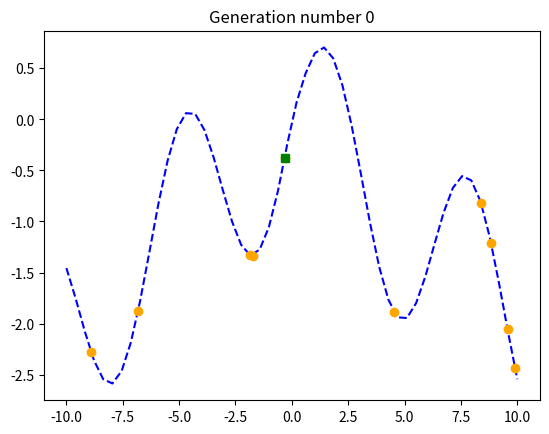
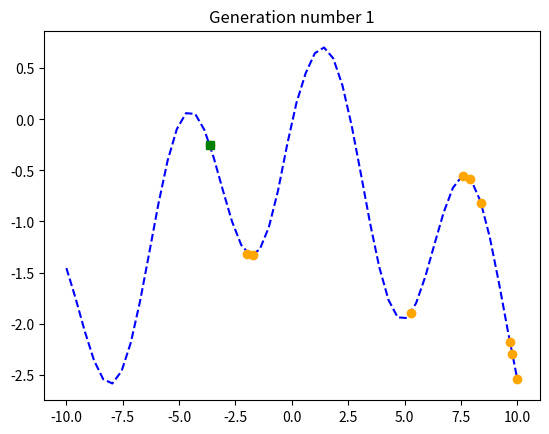
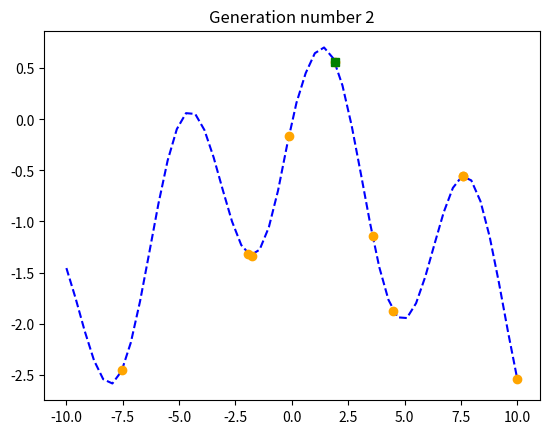
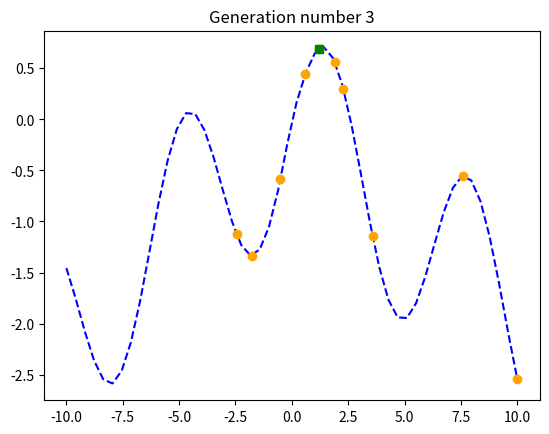
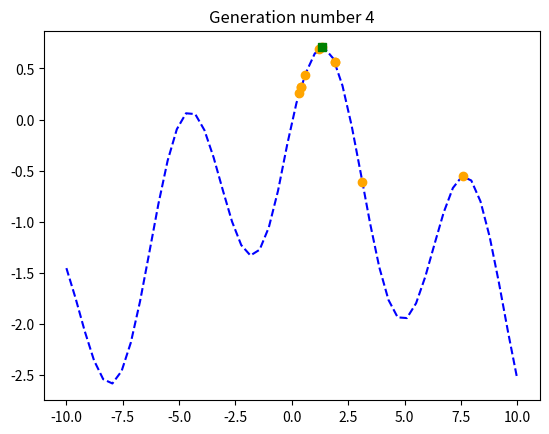
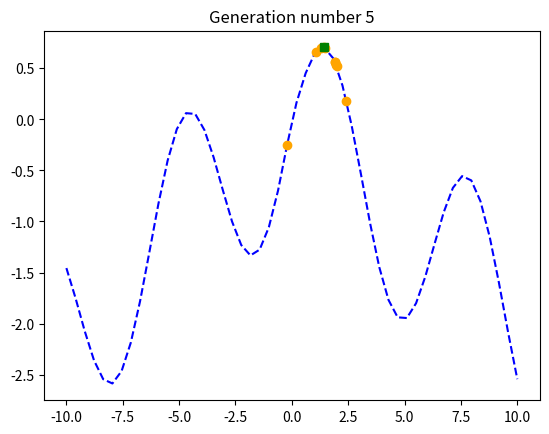
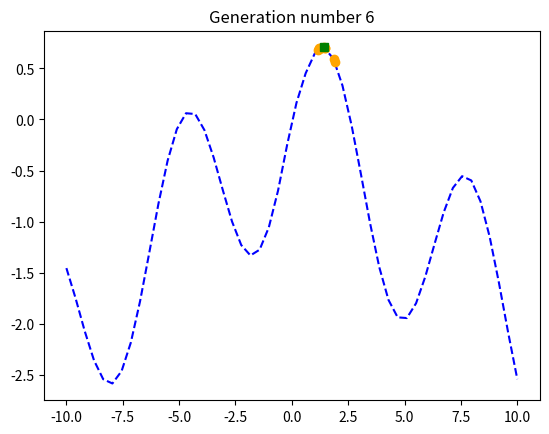
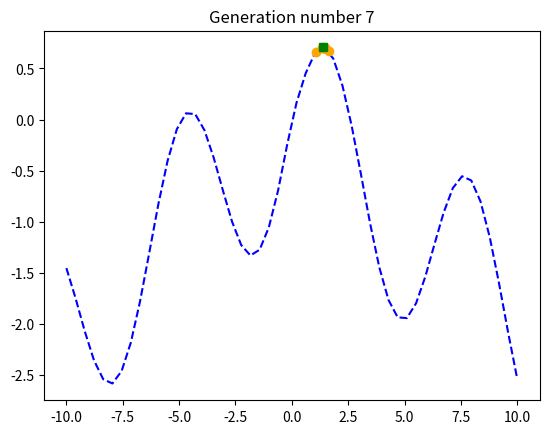
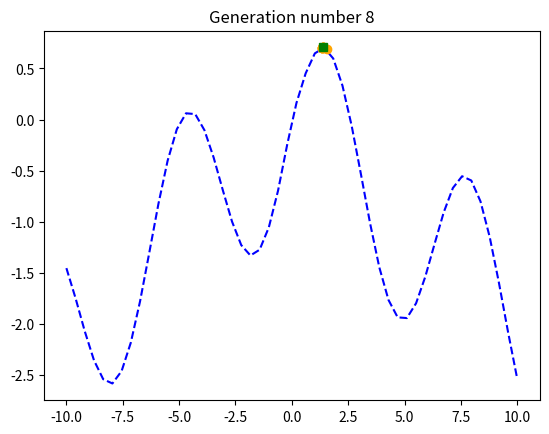
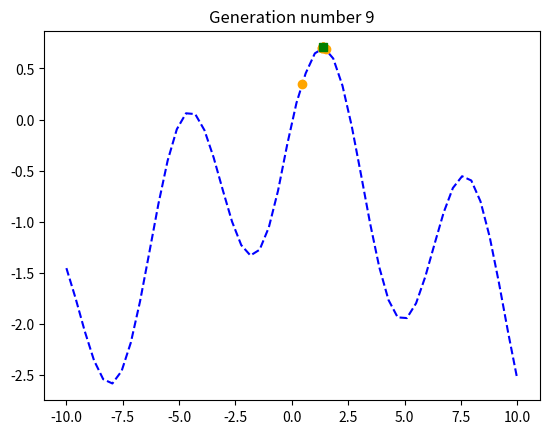
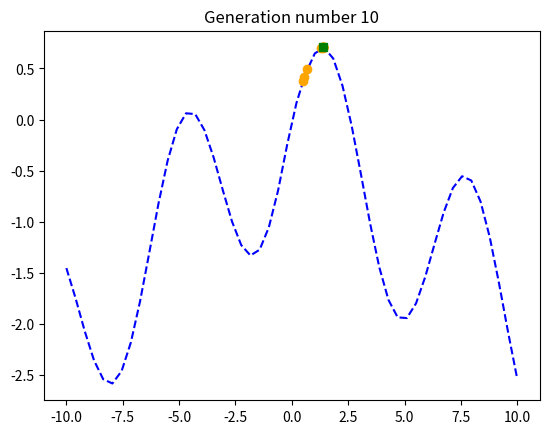

Python code for these plots, in order:
import random
from typing import List
import numpy as np
import matplotlib.pyplot as plt


def constraints(g, min_ = -10, max_ = 10):
    if max_ and g > max_:
        g = max_
    if min_ and g < min_:
        g = min_
    return g


def crossover_blend(g1, g2, alpha):
    shift = (1 + 2 * alpha) * random.random() - alpha
    new_g1 = (1 - shift) * g1 + shift * g2
    new_g2 = shift * g1 + (1 - shift) * g2

    return constraints(new_g1), constraints(new_g2)


def mutate_gaussian(g, mu, sigma):
    mutated_gene = g + random.gauss(mu, sigma)
    return constraints(mutated_gene)


def select_tournament(population, size):
    new_offspring = []
    for _ in range(len(population)):
        candidates = [random.choice(population) for _ in range(size)]
        new_offspring.append(max(candidates, key = lambda ind: ind.fitness))
    return new_offspring


def func(x):
    return np.sin(x) - .2 * abs(x)


def get_best(population):
    best = population[0]
    for ind in population:
        if ind.fitness > best.fitness:
            best = ind
    return best


def plot_population(population, number_of_population):
    best = get_best(population)
    x = np.linspace(-10, 10)
    plt.plot(x, func(x), '--', color = 'blue')
    plt.plot(
        [ind.get_gene() for ind in population],
        [ind.fitness for ind in population],
        'o', color = 'orange'
    )
    plt.plot([best.get_gene()], [best.fitness], 's', color = 'green')
    plt.title(f"Generation number {number_of_population}")
    plt.show()
    plt.close()


class Individual:

    def __init__(self, gene_list: List[float]) -> None:
        self.gene_list = gene_list
        self.fitness = func(self.gene_list[0])

    def get_gene(self):
        return self.gene_list[0]


def crossover(parent1, parent2):
    child1_gene, child2_gene = crossover_blend(parent1.get_gene(), parent2.get_gene(), 1)
    return Individual([child1_gene]), Individual([child2_gene])


def mutate(ind):
    mutated_gene = mutate_gaussian(ind.get_gene(), 0, 1)
    return Individual([mutated_gene])


def select(population):
    return select_tournament(population, size = 3)


def create_random():
    return Individual([random.uniform(-10, 10)])


random.seed(52)
# random.seed(16)  # local maximum
POPULATION_SIZE = 10
CROSSOVER_PROBABILITY = .8
MUTATION_PROBABILITY = .1
MAX_GENERATIONS = 10

first_population = [create_random() for _ in range(POPULATION_SIZE)]
plot_population(first_population, 0)

generation_number = 0

population = first_population.copy()

while generation_number < MAX_GENERATIONS:

    generation_number += 1

    # SELECTION
    offspring = select(population)

    # CROSSOVER
    crossed_offspring = []
    for ind1, ind2 in zip(offspring[::2], offspring[1::2]):
        if random.random() < CROSSOVER_PROBABILITY:
            kid1, kid2 = crossover(ind1, ind2)
            crossed_offspring.append(kid1)
            crossed_offspring.append(kid2)
        else:
            crossed_offspring.append(ind1)
            crossed_offspring.append(ind2)

    # MUTATION
    mutated_offspring = []
    for mutant in crossed_offspring:
        if random.random() < MUTATION_PROBABILITY:
            new_mutant = mutate(mutant)
            mutated_offspring.append(new_mutant)
        else:
            mutated_offspring.append(mutant)

    population = mutated_offspring.copy()

    plot_population(population, generation_number)
